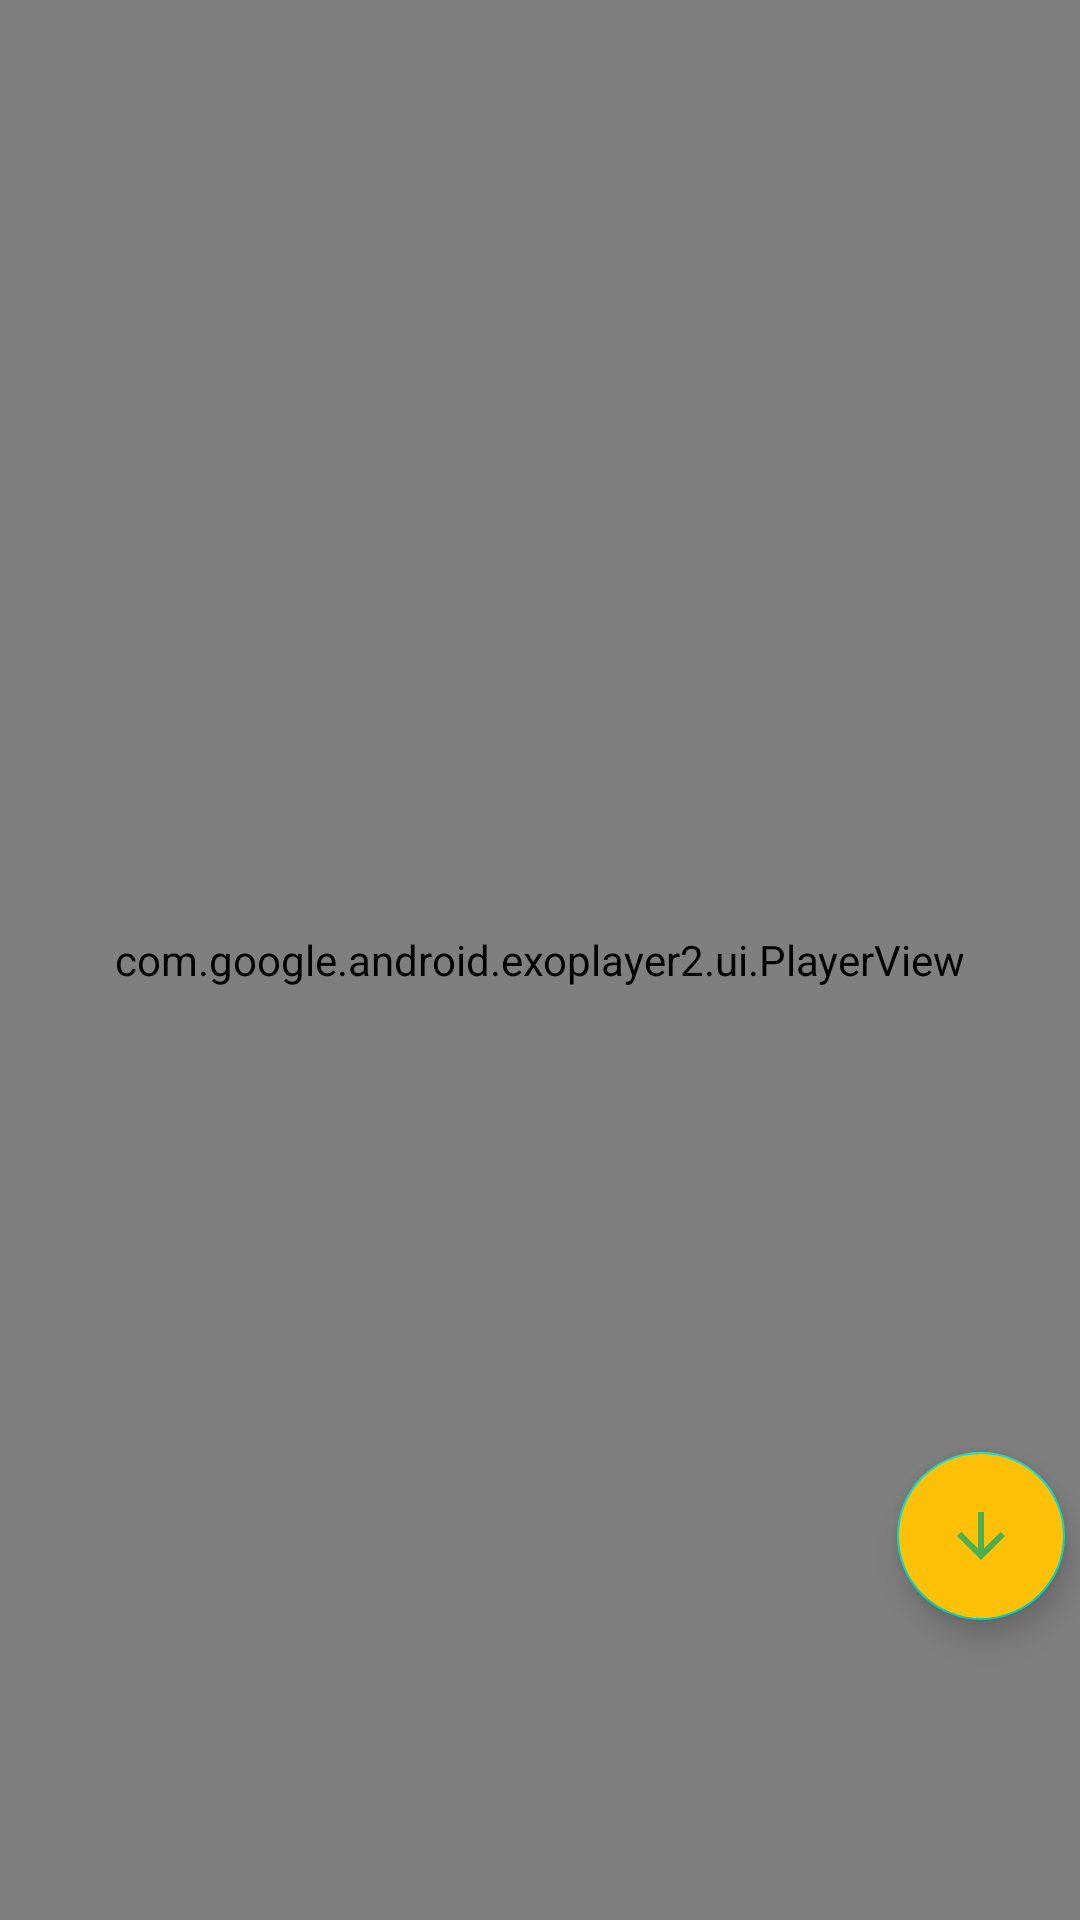

The Android layout XML behind this screen, and the referenced resources:
<!-- AndroidManifest.xml: application theme Theme.ExoPlayerApp -->
<!-- res/layout/activity_main.xml -->
<?xml version="1.0" encoding="utf-8"?>
<RelativeLayout xmlns:android="http://schemas.android.com/apk/res/android"
    xmlns:app="http://schemas.android.com/apk/res-auto"
    xmlns:tools="http://schemas.android.com/tools"
    android:layout_width="match_parent"
    android:layout_height="match_parent"
    tools:context=".MainActivity">

    <com.google.android.exoplayer2.ui.PlayerView
        android:id="@+id/my_player_view"
        android:layout_width="match_parent"
        android:layout_height="match_parent"
        app:use_controller="true"
        app:controller_layout_id="@layout/my_controller"
        app:fastforward_increment="10000"
        app:rewind_increment="10000"/>

    <ProgressBar
        android:id="@+id/progress_bar"
        android:layout_width="wrap_content"
        android:layout_height="wrap_content"
        android:layout_centerInParent="true"
        android:visibility="gone"/>

    <com.google.android.material.floatingactionbutton.FloatingActionButton
        android:id="@+id/my_fab"
        android:layout_width="wrap_content"
        android:layout_height="wrap_content"
        android:layout_alignParentBottom="true"
        android:layout_alignParentRight="true"
        android:layout_marginStart="5dp"
        android:layout_marginTop="5dp"
        android:layout_marginEnd="5dp"
        android:layout_marginBottom="100dp"
        android:backgroundTint="#FFC107"
        android:src="@drawable/download_arrow"
        app:tint="#4CAF50"/>

</RelativeLayout>
<!-- res/layout/my_controller.xml (included above) -->
<?xml version="1.0" encoding="utf-8"?>
<LinearLayout xmlns:android="http://schemas.android.com/apk/res/android"
    xmlns:app="http://schemas.android.com/apk/res-auto"
    android:orientation="vertical"
    android:layout_width="match_parent"
    android:layout_height="wrap_content"
    android:layout_gravity="bottom"
    android:background="#00ffff">

    <LinearLayout
        android:layout_width="match_parent"
        android:layout_height="wrap_content"
        android:gravity="center"
        android:padding="5dp"
        android:orientation="horizontal">

        <ImageButton
            android:id="@+id/exo_prev"
            style="@style/ExoMediaButton.Previous"
            app:tint="#ff0000" />

        <ImageButton
            android:id="@+id/exo_rew"
            style="@style/ExoMediaButton.Rewind"
            app:tint="#ff0000" />

        <ImageButton
            android:id="@+id/exo_play"
            style="@style/ExoMediaButton.Play"
            app:tint="#ff0000" />

        <ImageButton
            android:id="@+id/exo_pause"
            style="@style/ExoMediaButton.Pause"
            app:tint="#ff0000" />

        <ImageButton
            android:id="@+id/exo_ffwd"
            style="@style/ExoMediaButton.FastForward"
            app:tint="#ff0000" />

        <ImageButton
            android:id="@+id/exo_next"
            style="@style/ExoMediaButton.Next"
            app:tint="#ff0000" />

    </LinearLayout>

    <LinearLayout
        android:layout_width="match_parent"
        android:layout_height="wrap_content"
        android:orientation="horizontal"
        android:layout_marginTop="5dp"
        android:gravity="center">

        <TextView
            android:id="@+id/exo_position"
            android:layout_width="wrap_content"
            android:layout_height="wrap_content"
            android:textSize="18sp"
            android:textStyle="bold"
            android:paddingLeft="4dp"
            android:paddingRight="4dp"
            android:textColor="#ff0000"/>

        <View
            android:id="@+id/exo_progress_placeholder"
            android:layout_width="0dp"
            android:layout_height="26dp"
            android:layout_weight="1"/>

        <TextView
            android:id="@+id/exo_duration"
            android:layout_width="wrap_content"
            android:layout_height="wrap_content"
            android:textSize="18sp"
            android:textStyle="bold"
            android:paddingLeft="4dp"
            android:paddingRight="4dp"
            android:textColor="#ff0000"/>

    </LinearLayout>

</LinearLayout>
<!-- resources referenced by this layout -->
<resources>
  <!-- drawable download_arrow (drawable) -->
  <vector android:height="24dp" android:tint="#458A3D"
      android:viewportHeight="24" android:viewportWidth="24"
      android:width="24dp" xmlns:android="http://schemas.android.com/apk/res/android">
      <path android:fillColor="@android:color/white" android:pathData="M20,12l-1.41,-1.41L13,16.17V4h-2v12.17l-5.58,-5.59L4,12l8,8 8,-8z"/>
  </vector>
  <style name="Theme.ExoPlayerApp" parent="Theme.MaterialComponents.DayNight.DarkActionBar">
          
          <item name="colorPrimary">@color/purple_500</item>
          <item name="colorPrimaryVariant">@color/purple_700</item>
          <item name="colorOnPrimary">@color/white</item>
          
          <item name="colorSecondary">@color/teal_200</item>
          <item name="colorSecondaryVariant">@color/teal_700</item>
          <item name="colorOnSecondary">@color/black</item>
          
          <item name="android:statusBarColor" tools:targetApi="l">?attr/colorPrimaryVariant</item>
          
      </style>
  <!-- not gathered from this repository: default colours our renderer supplied (Android Studio template values) -->
  <color name="purple_500">#FF6200EE</color>
  <color name="purple_700">#FF3700B3</color>
  <color name="teal_200">#FF03DAC5</color>
  <color name="teal_700">#FF018786</color>
  <color name="black">#FF000000</color>
  <color name="white">#FFFFFFFF</color>
</resources>
